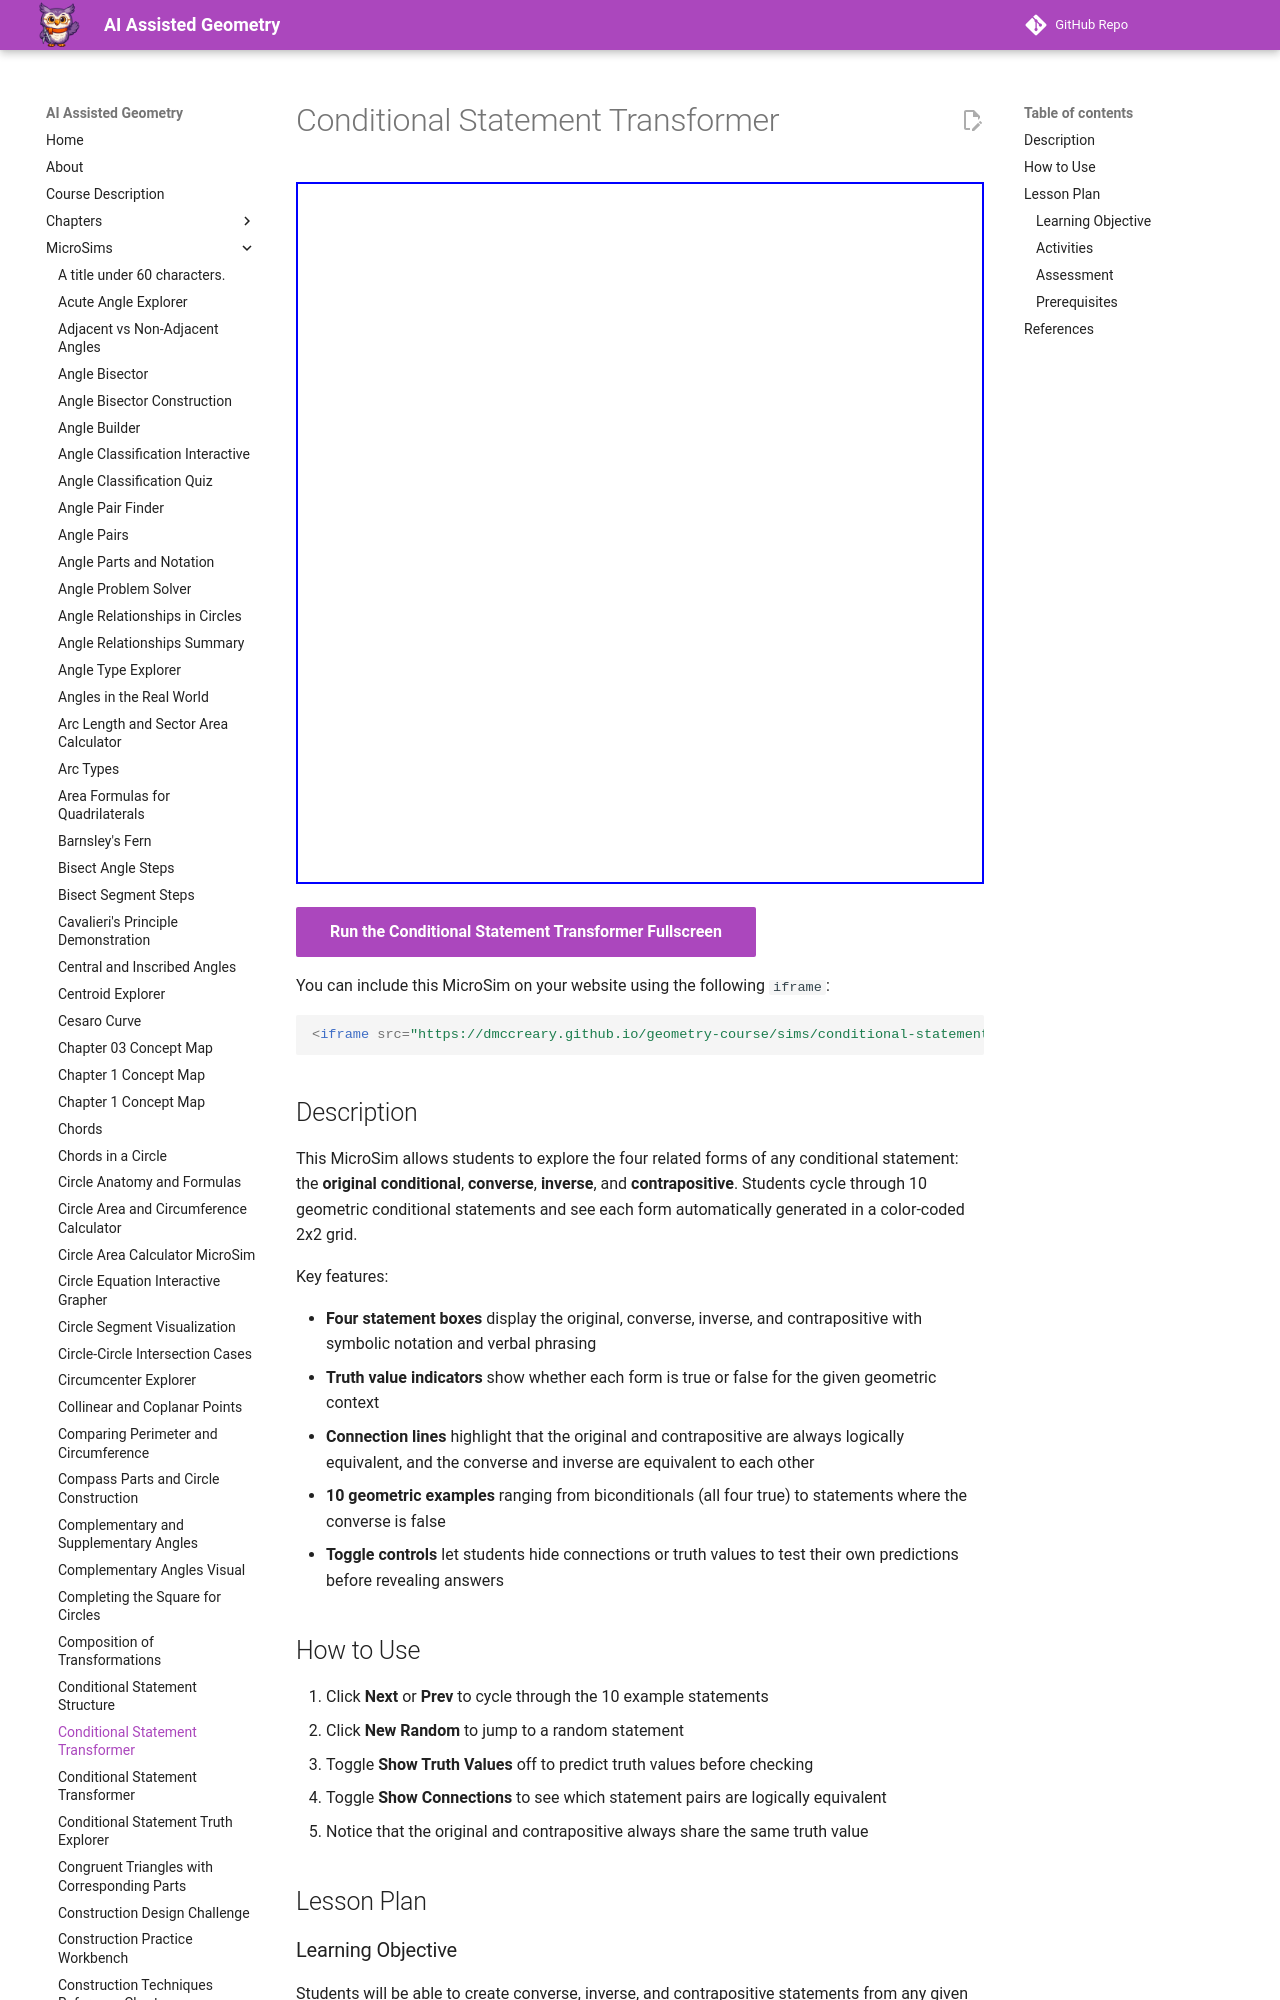

repository: dmccreary/geometry-course · page: sims/conditional-statement-transformer/index.html · generator: mkdocs

---
title: Conditional Statement Transformer
description: An interactive MicroSim that generates the converse, inverse, and contrapositive of geometric conditional statements and displays their truth values.
quality_score: 90
image: /sims/conditional-statement-transformer/conditional-statement-transformer.png
og:image: /sims/conditional-statement-transformer/conditional-statement-transformer.png
twitter:image: /sims/conditional-statement-transformer/conditional-statement-transformer.png
social:
   cards: false
---
# Conditional Statement Transformer

<iframe src="main.html" height="702px" width="100%" scrolling="no"></iframe>

[Run the Conditional Statement Transformer Fullscreen](./main.html){ .md-button .md-button--primary }

You can include this MicroSim on your website using the following `iframe`:

```html
<iframe src="https://dmccreary.github.io/geometry-course/sims/conditional-statement-transformer/main.html" height="702px" scrolling="no"></iframe>
```
